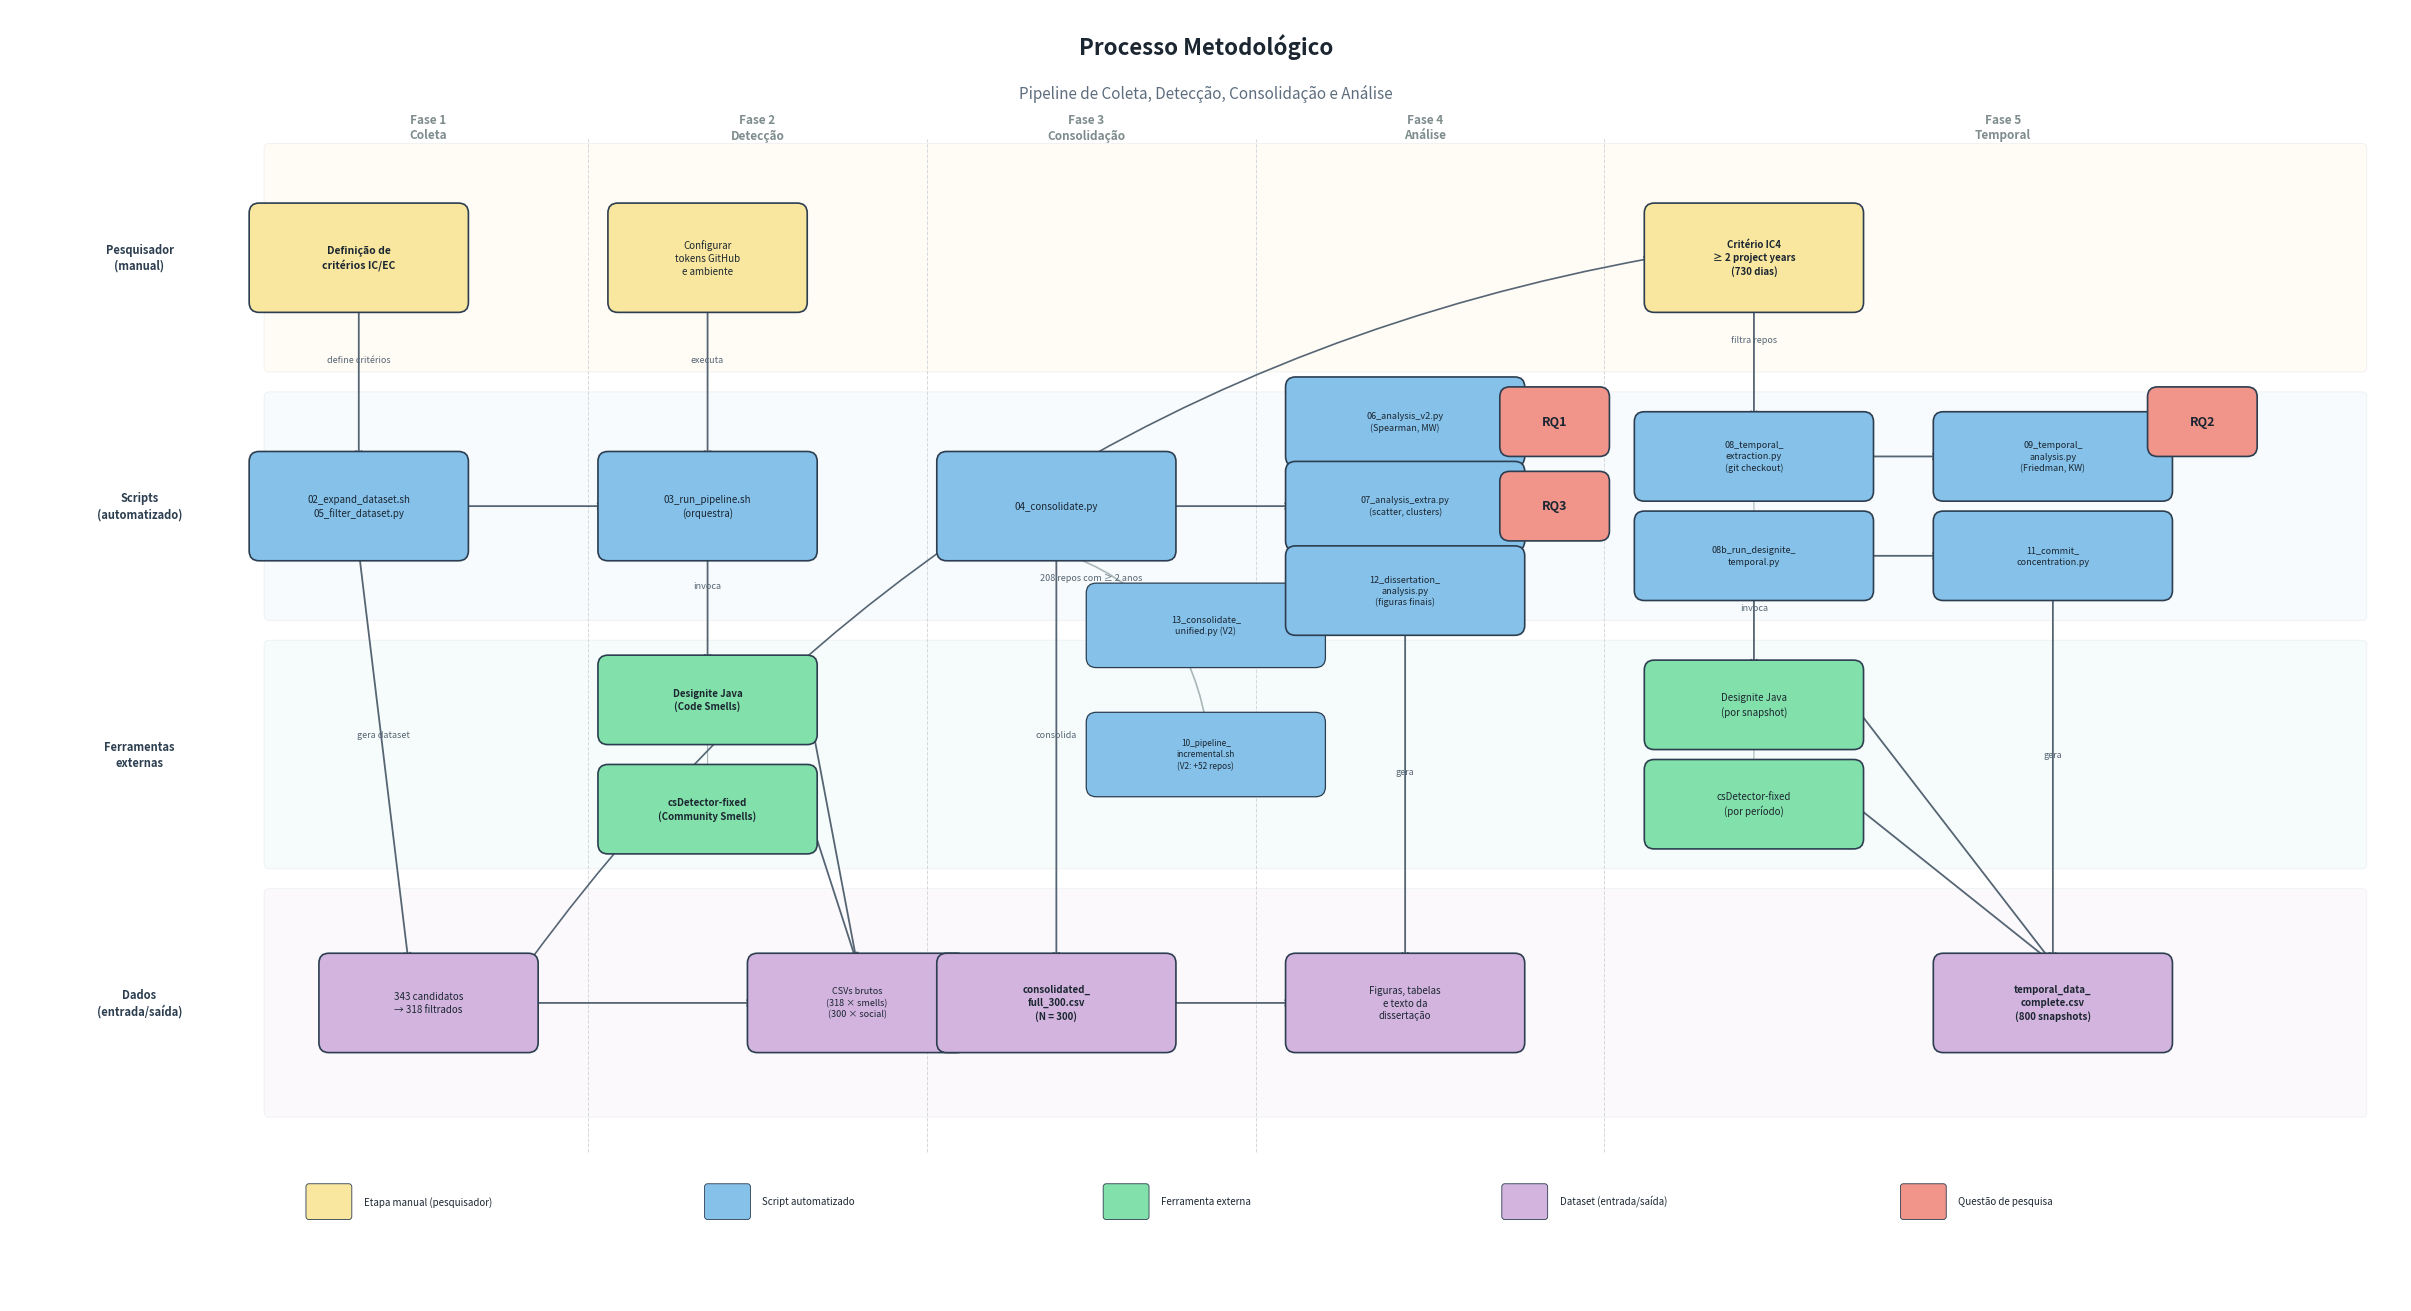

Write the Python code that produced this figure. (Note: this script raises an exception after producing the figure.)
#!/usr/bin/env python3
"""
BPMN-like pipeline diagram v3 — wider, no overlaps.
Swim lanes: Manual | Scripts | Tools | Data
5 phases left-to-right.
"""
import matplotlib
matplotlib.use('Agg')
import matplotlib.pyplot as plt
from matplotlib.patches import FancyBboxPatch

fig, ax = plt.subplots(1, 1, figsize=(24, 13))
ax.set_xlim(0, 24)
ax.set_ylim(0, 13)
ax.axis('off')

# ============================================================
# COLORS
# ============================================================
C_MANUAL  = '#F9E79F'
C_SCRIPT  = '#85C1E9'
C_TOOL    = '#82E0AA'
C_DATA    = '#D2B4DE'
C_RQ      = '#F1948A'
C_BORDER  = '#2C3E50'
C_TEXT    = '#1B2631'
C_ARROW   = '#566573'

# Lane Y positions (center of each lane)
Y_MANUAL = 10.5
Y_SCRIPT = 8.0
Y_TOOL   = 5.5
Y_DATA   = 3.0

# ============================================================
# HELPERS
# ============================================================
def box(x, y, w, h, text, color, fontsize=7.5, bold=False, lw=1.2):
    b = FancyBboxPatch((x - w/2, y - h/2), w, h,
                        boxstyle="round,pad=0.1", facecolor=color,
                        edgecolor=C_BORDER, linewidth=lw, zorder=3)
    ax.add_patch(b)
    fw = 'bold' if bold else 'normal'
    ax.text(x, y, text, fontsize=fontsize, ha='center', va='center',
            color=C_TEXT, fontweight=fw, linespacing=1.35, zorder=4)

def arr(x1, y1, x2, y2, label=None, lbl_offset=(0, 0.18), fontsize=6.5, color=C_ARROW, lw=1.3):
    ax.annotate('', xy=(x2, y2), xytext=(x1, y1),
                arrowprops=dict(arrowstyle='->', color=color, lw=lw), zorder=2)
    if label:
        mx = (x1+x2)/2 + lbl_offset[0]
        my = (y1+y2)/2 + lbl_offset[1]
        ax.text(mx, my, label, fontsize=fontsize, color=color,
                ha='center', va='bottom', fontstyle='italic', zorder=5)

def arr_curved(x1, y1, x2, y2, label=None, rad=0.3, color=C_ARROW, fontsize=6):
    ax.annotate('', xy=(x2, y2), xytext=(x1, y1),
                arrowprops=dict(arrowstyle='->', color=color, lw=1.2,
                               connectionstyle=f"arc3,rad={rad}"), zorder=2)
    if label:
        mx, my = (x1+x2)/2, (y1+y2)/2 + 0.3
        ax.text(mx, my, label, fontsize=fontsize, color=color,
                ha='center', fontstyle='italic', zorder=5)

# ============================================================
# TITLE
# ============================================================
ax.text(12, 12.55, 'Processo Metodológico', fontsize=16, fontweight='bold',
        ha='center', color=C_TEXT)
ax.text(12, 12.1, 'Pipeline de Coleta, Detecção, Consolidação e Análise',
        fontsize=11, ha='center', color='#5D6D7E')

# ============================================================
# LANE BACKGROUNDS (light horizontal bands)
# ============================================================
lane_bands = [
    (Y_MANUAL, '#FFF8E7', 'Pesquisador\n(manual)'),
    (Y_SCRIPT, '#EBF5FB', 'Scripts\n(automatizado)'),
    (Y_TOOL,   '#E8F8F5', 'Ferramentas\nexternas'),
    (Y_DATA,   '#F5EEF8', 'Dados\n(entrada/saída)'),
]

for yc, bg_color, label in lane_bands:
    rect = FancyBboxPatch((2.6, yc - 1.1), 21.0, 2.2,
                           boxstyle="round,pad=0.05", facecolor=bg_color,
                           edgecolor='#D5D8DC', linewidth=0.6, alpha=0.35, zorder=0)
    ax.add_patch(rect)
    ax.text(1.3, yc, label, fontsize=8, fontweight='bold',
            ha='center', va='center', color=C_BORDER, linespacing=1.3, zorder=1)

# ============================================================
# PHASE SEPARATORS (vertical dashed lines) + labels
# ============================================================
phase_seps = [5.8, 9.2, 12.5, 16.0]
for x_sep in phase_seps:
    ax.plot([x_sep, x_sep], [1.5, 11.7], color='#D5D8DC', linestyle='--',
            linewidth=0.7, zorder=0)

for x, label in [(4.2, 'Fase 1\nColeta'), (7.5, 'Fase 2\nDetecção'),
                  (10.8, 'Fase 3\nConsolidação'), (14.2, 'Fase 4\nAnálise'),
                  (20.0, 'Fase 5\nTemporal')]:
    ax.text(x, 11.7, label, fontsize=8.5, fontweight='bold', ha='center',
            color='#7F8C8D', zorder=1, linespacing=1.2)

# ============================================================
# FASE 1: COLETA (x ~ 3-5.5)
# ============================================================
box(3.5, Y_MANUAL, 2.0, 0.9, 'Definição de\ncritérios IC/EC', C_MANUAL, bold=True, fontsize=7.5)

box(3.5, Y_SCRIPT, 2.0, 0.9, '02_expand_dataset.sh\n05_filter_dataset.py', C_SCRIPT, fontsize=7)

box(4.2, Y_DATA, 2.0, 0.8, '343 candidatos\n→ 318 filtrados', C_DATA, fontsize=7)

arr(3.5, Y_MANUAL - 0.45, 3.5, Y_SCRIPT + 0.45, 'define critérios')
arr(3.5, Y_SCRIPT - 0.45, 4.0, Y_DATA + 0.4, 'gera dataset')

# ============================================================
# FASE 2: DETECÇÃO (x ~ 6.5-9)
# ============================================================
box(7.0, Y_MANUAL, 1.8, 0.9, 'Configurar\ntokens GitHub\ne ambiente', C_MANUAL, fontsize=7)

box(7.0, Y_SCRIPT, 2.0, 0.9, '03_run_pipeline.sh\n(orquestra)', C_SCRIPT, fontsize=7)

box(7.0, Y_TOOL + 0.55, 2.0, 0.7, 'Designite Java\n(Code Smells)', C_TOOL, fontsize=7, bold=True)
box(7.0, Y_TOOL - 0.55, 2.0, 0.7, 'csDetector-fixed\n(Community Smells)', C_TOOL, fontsize=7, bold=True)

box(8.5, Y_DATA, 2.0, 0.8, 'CSVs brutos\n(318 × smells)\n(300 × social)', C_DATA, fontsize=6.5)

# Arrows fase 2
arr(5.2, Y_DATA, 7.5, Y_DATA)                          # data right
arr(4.5, Y_SCRIPT, 6.0, Y_SCRIPT)                      # script right
arr(7.0, Y_MANUAL - 0.45, 7.0, Y_SCRIPT + 0.45, 'executa')
arr(7.0, Y_SCRIPT - 0.45, 7.0, Y_TOOL + 0.9, 'invoca')
arr(7.0, Y_TOOL + 0.2, 7.0, Y_TOOL - 0.2, color='#AAB7B8', lw=0.8)
arr(8.0, Y_TOOL + 0.55, 8.5, Y_DATA + 0.4)
arr(8.0, Y_TOOL - 0.55, 8.5, Y_DATA + 0.4)

# ============================================================
# FASE 3: CONSOLIDAÇÃO (x ~ 10-12)
# ============================================================
box(10.5, Y_SCRIPT, 2.2, 0.9, '04_consolidate.py', C_SCRIPT, fontsize=7)

box(10.5, Y_DATA, 2.2, 0.8, 'consolidated_\nfull_300.csv\n(N = 300)', C_DATA, fontsize=7, bold=True)

# V2 consolidation
box(12.0, Y_SCRIPT - 1.2, 2.2, 0.65, '13_consolidate_\nunified.py (V2)', C_SCRIPT, fontsize=6.5, lw=0.9)

# V2 incremental pipeline
box(12.0, Y_TOOL, 2.2, 0.65, '10_pipeline_\nincremental.sh\n(V2: +52 repos)', C_SCRIPT, fontsize=6, lw=0.9)

# Arrows fase 3
arr(9.5, Y_DATA, 9.4, Y_DATA)
arr(9.5, Y_SCRIPT, 9.4, Y_SCRIPT)
arr(10.5, Y_SCRIPT - 0.45, 10.5, Y_DATA + 0.4, 'consolida')
arr_curved(12.0, Y_TOOL + 0.33, 10.5, Y_SCRIPT - 0.45, rad=0.3, color='#AAB7B8')

# ============================================================
# FASE 4: ANÁLISE (x ~ 13-15.5)
# ============================================================
box(14.0, Y_SCRIPT + 0.85, 2.2, 0.7, '06_analysis_v2.py\n(Spearman, MW)', C_SCRIPT, fontsize=6.5)
box(14.0, Y_SCRIPT, 2.2, 0.7, '07_analysis_extra.py\n(scatter, clusters)', C_SCRIPT, fontsize=6.5)
box(14.0, Y_SCRIPT - 0.85, 2.2, 0.7, '12_dissertation_\nanalysis.py\n(figuras finais)', C_SCRIPT, fontsize=6.5)

# RQs
box(15.5, Y_SCRIPT + 0.85, 0.9, 0.5, 'RQ1', C_RQ, fontsize=9, bold=True)
box(15.5, Y_SCRIPT, 0.9, 0.5, 'RQ3', C_RQ, fontsize=9, bold=True)

# Data output
box(14.0, Y_DATA, 2.2, 0.8, 'Figuras, tabelas\ne texto da\ndissertação', C_DATA, fontsize=7)

# Arrows fase 4
arr(11.6, Y_DATA, 12.9, Y_DATA)
arr(11.6, Y_SCRIPT, 12.9, Y_SCRIPT)
arr(15.1, Y_SCRIPT + 0.85, 15.05, Y_SCRIPT + 0.85)
arr(15.1, Y_SCRIPT, 15.05, Y_SCRIPT)
arr(14.0, Y_SCRIPT - 1.2, 14.0, Y_DATA + 0.4, 'gera')

# ============================================================
# FASE 5: TEMPORAL (x ~ 17-23)
# ============================================================
box(17.5, Y_MANUAL, 2.0, 0.9, 'Critério IC4\n≥ 2 project years\n(730 dias)', C_MANUAL, fontsize=7, bold=True)

box(17.5, Y_SCRIPT + 0.5, 2.2, 0.7, '08_temporal_\nextraction.py\n(git checkout)', C_SCRIPT, fontsize=6.5)
box(17.5, Y_SCRIPT - 0.5, 2.2, 0.7, '08b_run_designite_\ntemporal.py', C_SCRIPT, fontsize=6.5)

box(20.5, Y_SCRIPT + 0.5, 2.2, 0.7, '09_temporal_\nanalysis.py\n(Friedman, KW)', C_SCRIPT, fontsize=6.5)
box(20.5, Y_SCRIPT - 0.5, 2.2, 0.7, '11_commit_\nconcentration.py', C_SCRIPT, fontsize=6.5)

box(17.5, Y_TOOL + 0.5, 2.0, 0.7, 'Designite Java\n(por snapshot)', C_TOOL, fontsize=7)
box(17.5, Y_TOOL - 0.5, 2.0, 0.7, 'csDetector-fixed\n(por período)', C_TOOL, fontsize=7)

box(20.5, Y_DATA, 2.2, 0.8, 'temporal_data_\ncomplete.csv\n(800 snapshots)', C_DATA, fontsize=7, bold=True)

box(22.0, Y_SCRIPT + 0.85, 0.9, 0.5, 'RQ2', C_RQ, fontsize=9, bold=True)

# Arrows temporal
arr(17.5, Y_MANUAL - 0.45, 17.5, Y_SCRIPT + 0.85, 'filtra repos')
arr(17.5, Y_SCRIPT + 0.15, 17.5, Y_SCRIPT - 0.15, color='#AAB7B8', lw=0.8)
arr(17.5, Y_SCRIPT - 0.85, 17.5, Y_TOOL + 0.85, 'invoca')
arr(17.5, Y_TOOL + 0.15, 17.5, Y_TOOL - 0.15, color='#AAB7B8', lw=0.8)
arr(18.6, Y_SCRIPT + 0.5, 19.4, Y_SCRIPT + 0.5)
arr(18.6, Y_SCRIPT - 0.5, 19.4, Y_SCRIPT - 0.5)
arr(18.5, Y_TOOL + 0.5, 20.5, Y_DATA + 0.4)
arr(18.5, Y_TOOL - 0.5, 20.5, Y_DATA + 0.4)
arr(20.5, Y_SCRIPT + 0.85, 21.55, Y_SCRIPT + 0.85)
arr(20.5, Y_SCRIPT - 0.85, 20.5, Y_DATA + 0.4, 'gera')

# Connect 318 filtered → temporal (curved arrow across diagram)
arr_curved(5.2, Y_DATA + 0.4, 16.5, Y_MANUAL, label='208 repos com ≥ 2 anos', rad=-0.2, fontsize=6.5)

# ============================================================
# LEGEND (bottom)
# ============================================================
items = [
    (C_MANUAL, 'Etapa manual (pesquisador)'),
    (C_SCRIPT, 'Script automatizado'),
    (C_TOOL,   'Ferramenta externa'),
    (C_DATA,   'Dataset (entrada/saída)'),
    (C_RQ,     'Questão de pesquisa'),
]

for i, (color, label) in enumerate(items):
    bx = 3.0 + i * 4.0
    sq = FancyBboxPatch((bx, 0.85), 0.4, 0.3,
                         boxstyle="round,pad=0.03", facecolor=color,
                         edgecolor=C_BORDER, linewidth=0.6, zorder=3)
    ax.add_patch(sq)
    ax.text(bx + 0.55, 1.0, label, fontsize=7, va='center', color=C_TEXT, zorder=4)

plt.tight_layout(pad=0.3)
plt.savefig('/sessions/sleepy-loving-ride/pipeline_bpmn_v3.pdf',
            format='pdf', dpi=300, bbox_inches='tight')
plt.savefig('/sessions/sleepy-loving-ride/pipeline_bpmn_v3.png',
            format='png', dpi=200, bbox_inches='tight')
print("Generated pipeline_bpmn_v3.pdf and .png")
